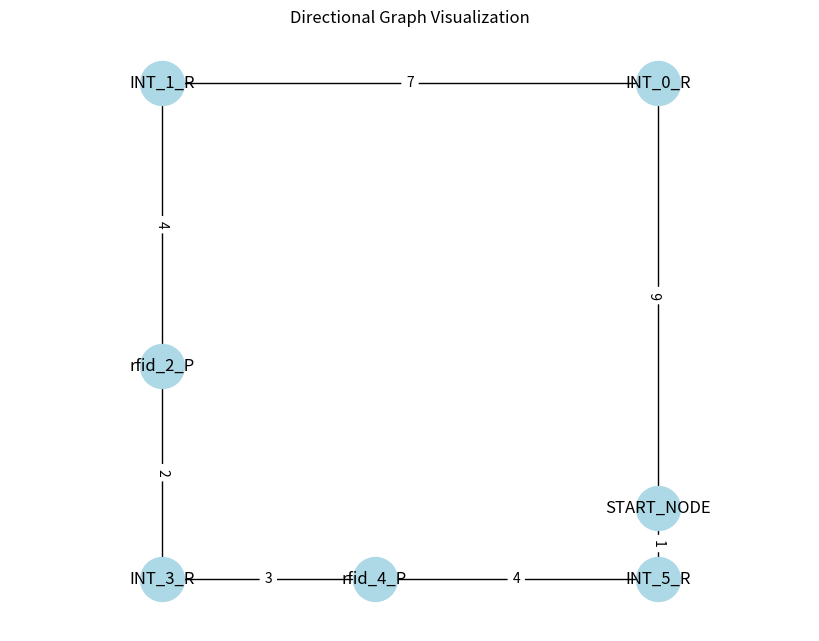

Python code for this plot:
import re
import networkx as nx
import matplotlib.pyplot as plt
from collections import deque

def parse_graph_description(description: str):
    """
    Parse the input description into an adjacency dictionary of the form:
    {
      'NodeName': {
        'N': ('OtherNode', cost) or None,
        'E': ...,
        'S': ...,
        'W': ...
      },
      ...
    }
    """
    # Split by lines (or semicolons) to get each node's definition
    lines = description.split('\n')
    # Clean empty lines, if any
    lines = [l.strip() for l in lines if l.strip()]

    adjacency = {}

    # Regex to match lines like:
    # S1: { N: (T1, Cost: 6), E: None, S: (R5, Cost: 1), W: None }
    node_pattern = re.compile(
        r'(?P<node>\w+):\s*\{\s*(?P<directions>.*?)\s*\}'
    )

    # Regex to match direction entries like:  N: (T1, Cost: 6)
    # or:  N: None
    direction_pattern = re.compile(
        r'([NESW])\s*:\s*(?P<value>None|\(\s*\w+\s*,\s*Cost:\s*\d+\s*\))'
    )

    # Regex to match "(T1, Cost: 6)"
    tuple_pattern = re.compile(
        r'\(\s*(?P<target>\w+)\s*,\s*Cost:\s*(?P<cost>\d+)\s*\)'
    )

    for line in lines:
        # Extract the node name and the inner directions text
        m = node_pattern.search(line)
        if not m:
            continue
        
        node_name = m.group('node')
        directions_text = m.group('directions')
        
        # Initialize adjacency dict for this node
        adjacency[node_name] = {'N': None, 'E': None, 'S': None, 'W': None}

        # Find all direction-value pairs
        for dmatch in direction_pattern.finditer(directions_text):
            direction = dmatch.group(1)  # N, E, S, or W
            value = dmatch.group('value')
            
            if value != "None":
                # Parse something like "(T1, Cost: 6)"
                tmatch = tuple_pattern.search(value)
                if tmatch:
                    target_node = tmatch.group('target')
                    cost = int(tmatch.group('cost'))
                    adjacency[node_name][direction] = (target_node, cost)
                else:
                    adjacency[node_name][direction] = None
            else:
                adjacency[node_name][direction] = None
    
    return adjacency

def compute_positions(adjacency):
    """
    Given adjacency info with directions (N, E, S, W) and costs,
    compute absolute 2D coordinates for each node. We choose an
    arbitrary node as the 'root' (first in adjacency keys) at (0,0),
    then BFS or DFS outwards, placing each connected node.
    
    Returns:
        pos: dict of node -> (x, y)
    """
    # Offsets for each direction:
    # N: (0, +cost),  E: (+cost, 0),  S: (0, -cost),  W: (-cost, 0)
    direction_offsets = {
        'N': (0, 1),
        'E': (1, 0),
        'S': (0, -1),
        'W': (-1, 0)
    }

    # Pick an arbitrary start node (e.g. the first in adjacency)
    all_nodes = list(adjacency.keys())
    if not all_nodes:
        return {}

    start_node = all_nodes[0]
    pos = {start_node: (0.0, 0.0)}

    # We'll do a BFS from the start node to assign coordinates
    queue = deque([start_node])
    visited = set([start_node])

    while queue:
        current = queue.popleft()
        cx, cy = pos[current]

        # Explore all 4 directions from current
        for direction, info in adjacency[current].items():
            if info is not None:
                target_node, cost = info
                # If we haven't placed target_node yet
                if target_node not in pos:
                    dx, dy = direction_offsets[direction]
                    # new position = current pos + cost * offset
                    nx_ = cx + cost * dx
                    ny_ = cy + cost * dy
                    pos[target_node] = (nx_, ny_)
                # Add to queue if not visited
                if target_node not in visited:
                    visited.add(target_node)
                    queue.append(target_node)

    return pos

def build_networkx_graph(adjacency):
    """
    Build a NetworkX Graph from the adjacency dictionary.
    Each edge is stored once (undirected edge).
    """
    G = nx.Graph()
    
    # Add nodes
    for node in adjacency:
        G.add_node(node)

    # Add edges
    # Each direction can represent the same edge. We'll add only once
    # by requiring an ordering or checking if edge already exists.
    for node, dirs in adjacency.items():
        for direction, info in dirs.items():
            if info is not None:
                target_node, cost = info
                # Add edge if it doesn't exist
                if not G.has_edge(node, target_node):
                    G.add_edge(node, target_node, weight=cost)

    return G

def visualize_graph(description: str):
    """
    Parse the description, compute node positions, build a NetworkX graph,
    and display using matplotlib.
    """
    # 1. Parse
    adjacency = parse_graph_description(description)
    # 2. Compute positions
    pos = compute_positions(adjacency)
    # 3. Build Graph
    G = build_networkx_graph(adjacency)
    # 4. Draw
    plt.figure(figsize=(8, 6))
    nx.draw(G, pos, with_labels=True, node_size=1000, node_color='lightblue')
    # Draw edge labels for the 'cost'
    edge_labels = nx.get_edge_attributes(G, 'weight')
    nx.draw_networkx_edge_labels(G, pos, edge_labels=edge_labels)
    plt.title("Directional Graph Visualization")
    plt.axis("equal")  # so that edges reflect actual distances/directions
    plt.show()


if __name__ == "__main__":
    # The input string
    graph_description = """START_NODE: { N: (INT_0_R, Cost: 6), E: None, S: (INT_5_R, Cost: 1), W: None }
INT_0_R: { N: None, E: None, S: (START_NODE, Cost: 6), W: (INT_1_R, Cost: 7) }
INT_5_R: { N: (START_NODE, Cost: 1), E: None, S: None, W: (rfid_4_P, Cost: 4) }
INT_1_R: { N: None, E: (INT_0_R, Cost: 7), S: (rfid_2_P, Cost: 4), W: None }
rfid_4_P: { N: None, E: (INT_5_R, Cost: 4), S: None, W: (INT_3_R, Cost: 3) }
rfid_2_P: { N: (INT_1_R, Cost: 4), E: None, S: (INT_3_R, Cost: 2), W: None }
INT_3_R: { N: (rfid_2_P, Cost: 2), E: (rfid_4_P, Cost: 3), S: None, W: None }"""

    # Visualize it!
    visualize_graph(graph_description)
